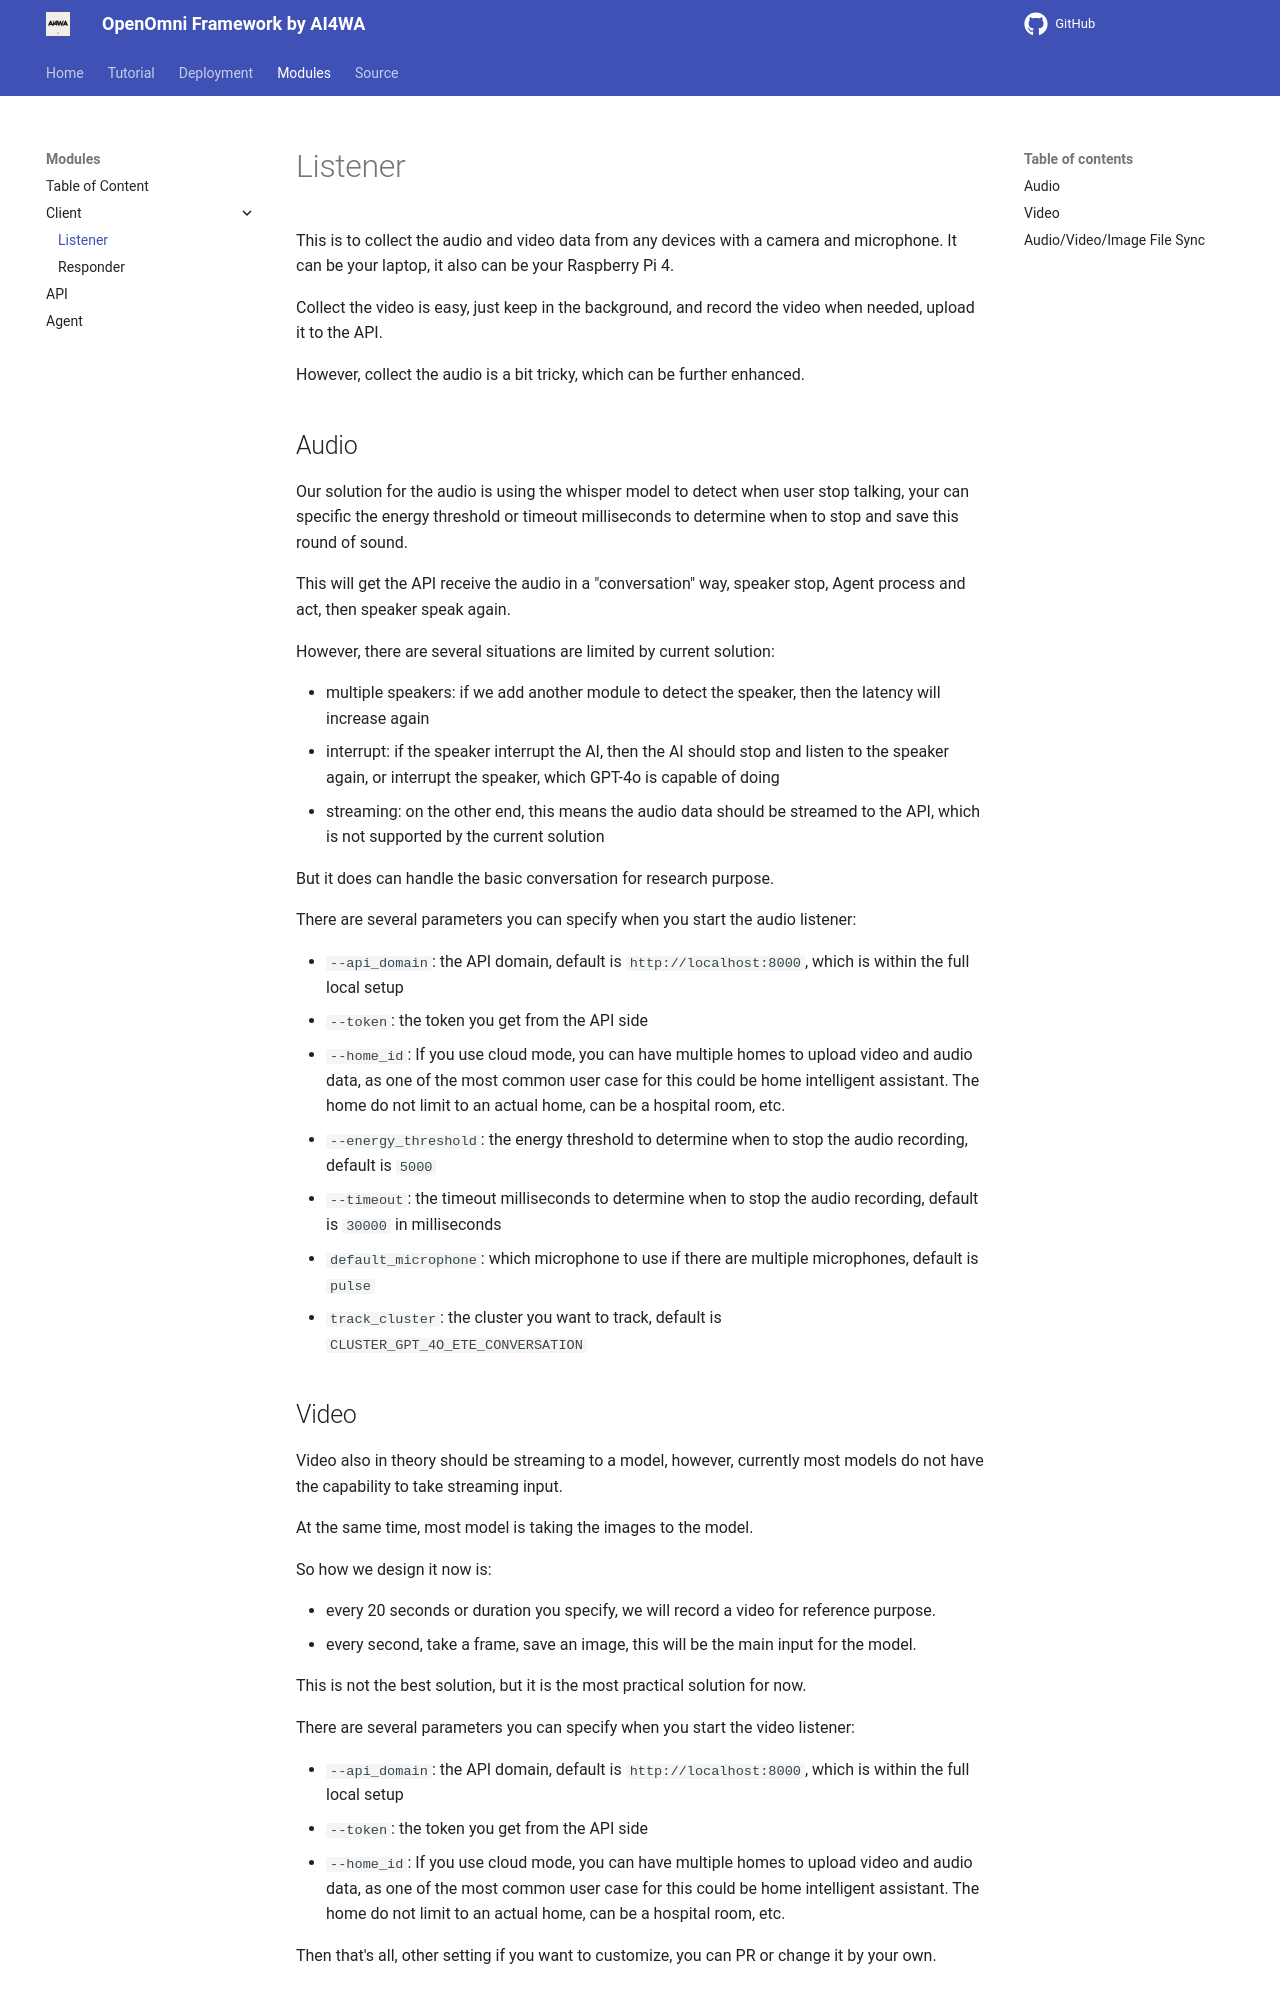

repository: AI4WA/OpenOmniFramework · page: Modules/Client/Listener/index.html · generator: mkdocs

# Listener

This is to collect the audio and video data from any devices with a camera and microphone. It can be your laptop, it
also can be your Raspberry Pi 4.

Collect the video is easy, just keep in the background, and record the video when needed, upload it to the API.

However, collect the audio is a bit tricky, which can be further enhanced.

## Audio

Our solution for the audio is using the whisper model to detect when user stop talking, your can specific the energy
threshold or timeout milliseconds to determine when to stop and save this round of sound.

This will get the API receive the audio in a "conversation" way, speaker stop, Agent process and act, then speaker speak
again.

However, there are several situations are limited by current solution:

- multiple speakers: if we add another module to detect the speaker, then the latency will increase again
- interrupt: if the speaker interrupt the AI, then the AI should stop and listen to the speaker again, or interrupt the
  speaker, which GPT-4o is capable of doing
- streaming: on the other end, this means the audio data should be streamed to the API, which is not supported by the
  current solution

But it does can handle the basic conversation for research purpose.

There are several parameters you can specify when you start the audio listener:

- `--api_domain`: the API domain, default is `http://localhost:8000`, which is within the full local setup
- `--token`: the token you get from the API side
- `--home_id`: If you use cloud mode, you can have multiple homes to upload video and audio data, as one of the most
  common user case for this could be home intelligent assistant. The home do not limit to an actual home, can be a
  hospital room, etc.
- `--energy_threshold`: the energy threshold to determine when to stop the audio recording, default is `5000`
- `--timeout`: the timeout milliseconds to determine when to stop the audio recording, default is `30000` in
  milliseconds
- `default_microphone`: which microphone to use if there are multiple microphones, default is `pulse`
- `track_cluster`: the cluster you want to track, default is `CLUSTER_GPT_4O_ETE_CONVERSATION`
